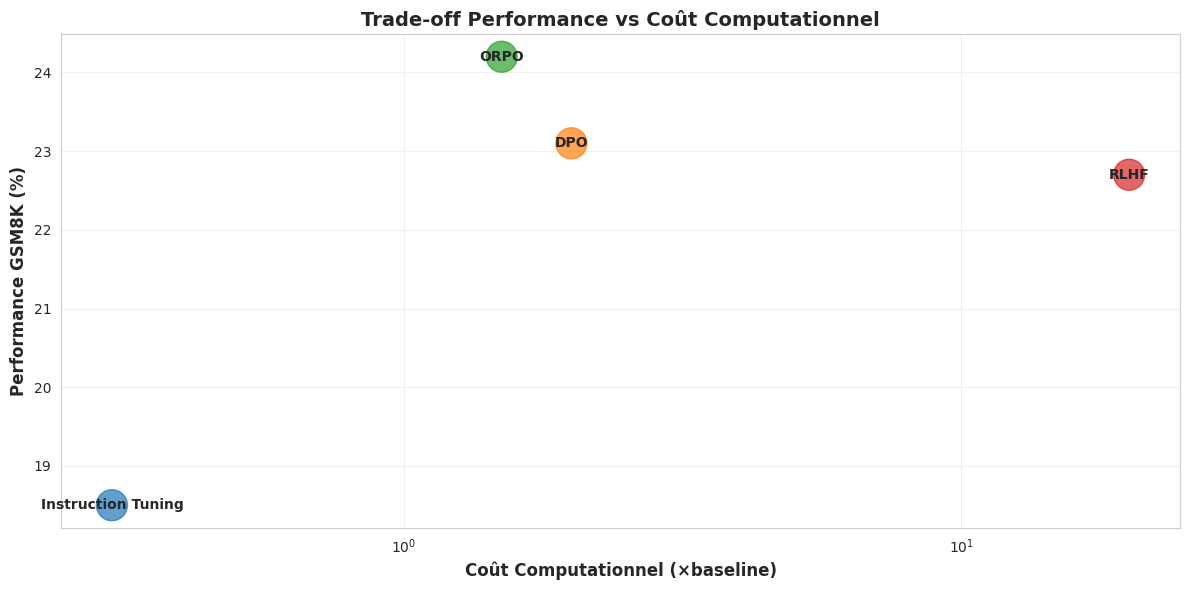
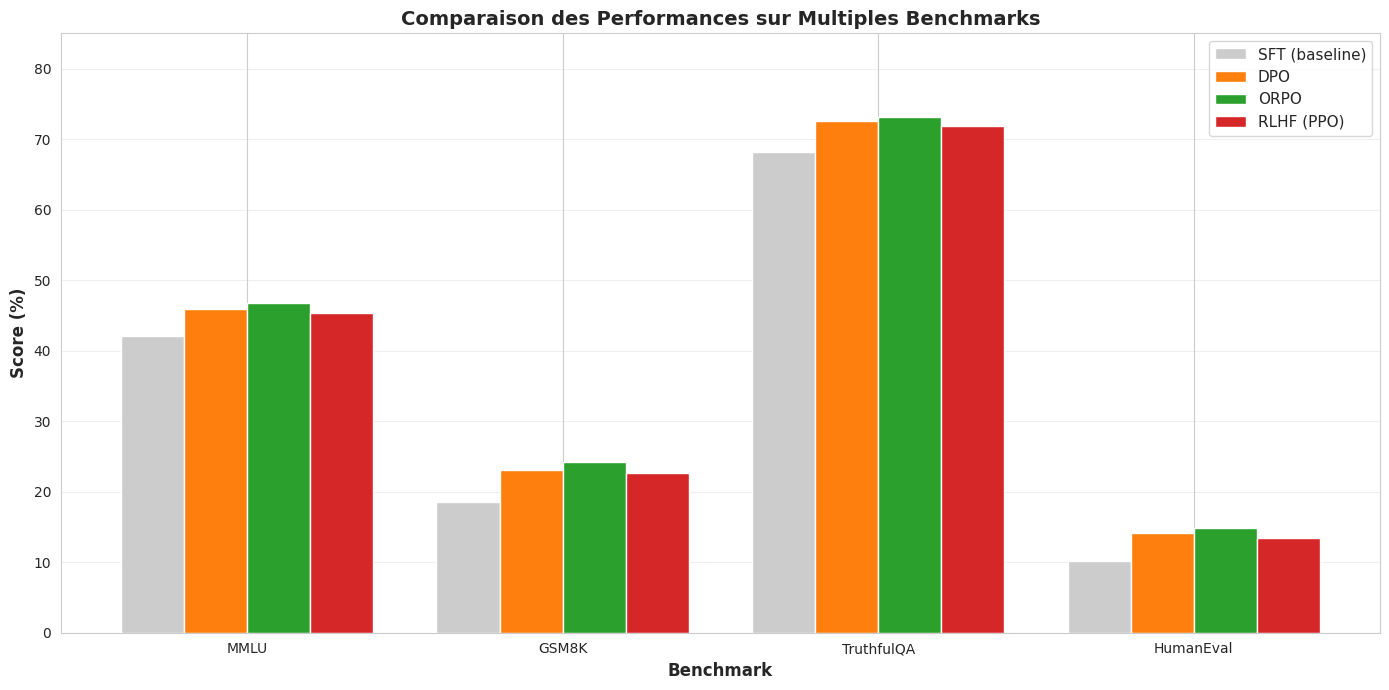

Generate these figures, in order, with matplotlib:
import pandas as pd
import numpy as np
import matplotlib.pyplot as plt
import seaborn as sns

# Configuration du style
sns.set_style("whitegrid")
plt.rcParams['figure.figsize'] = (14, 8)
plt.rcParams['font.size'] = 10

# Tableau 1: Comparaison complète des articles
comparison_data = {
    'Article': ['DPO', 'ORPO', 'Llama 2-Chat', 'Instruction Tuning'],
    'Année': [2023, 2024, 2023, 2023],
    'MMLU (%)': [45.9, 46.7, 85.2, np.nan],
    'GSM8K (%)': [23.1, 24.2, 69.8, np.nan],
    'TruthfulQA (%)': [72.5, 73.1, 73.1, np.nan],
    'Temps d\'entraînement (×baseline)': [2, 1.5, 20, 0.3],
    'Citations': [1800, 300, 2500, 1200]
}

df_comparison = pd.DataFrame(comparison_data)
print("=" * 100)
print("TABLEAU 1: Comparaison Synthétique des Articles")
print("=" * 100)
print(df_comparison.to_string(index=False))
print("\n")

# Tableau 2: Benchmarks de performance
benchmark_data = {
    'Modèle': ['SFT baseline', 'DPO', 'ORPO', 'RLHF (Llama 2)', 'ChatGPT-3.5'],
    'MMLU': [42.1, 45.9, 46.7, 45.3, 86.5],
    'GSM8K': [18.5, 23.1, 24.2, 22.7, 72.2],
    'TruthfulQA': [68.2, 72.5, 73.1, 71.8, 75.8],
    'HumanEval': [10.2, 14.1, 14.8, 13.5, 62.0]
}

df_benchmark = pd.DataFrame(benchmark_data)
print("=" * 100)
print("TABLEAU 2: Performance sur Benchmarks (Llama 7B)")
print("=" * 100)
print(df_benchmark.to_string(index=False))
print("\n")

# Tableau 3: Analyse de coûts computationnels
cost_data = {
    'Méthode': ['Instruction Tuning', 'DPO', 'ORPO', 'RLHF Complet'],
    'GPU-hours': [300, 750, 600, 7500],
    'Coût estimé ($A100)': [9000, 22500, 18000, 225000],
    'Complexité': ['Très basse', 'Basse', 'Basse', 'Très haute'],
    'Stabilité': ['Élevée', 'Moyenne', 'Élevée', 'Basse-Moyenne']
}

df_costs = pd.DataFrame(cost_data)
print("=" * 100)
print("TABLEAU 3: Analyse Comparée des Coûts Computationnels (pour aligner 7B)")
print("=" * 100)
print(df_costs.to_string(index=False))
print("\n")

# Visualisation 1: Performance vs Coût
fig, ax = plt.subplots(figsize=(12, 6))

methods = ['Instruction Tuning', 'DPO', 'ORPO', 'RLHF']
performance = [18.5, 23.1, 24.2, 22.7]  # GSM8K scores
costs = [0.3, 2, 1.5, 20]  # Coût relatif

colors = ['#1f77b4', '#ff7f0e', '#2ca02c', '#d62728']
scatter = ax.scatter(costs, performance, s=500, alpha=0.7, c=colors)

for i, method in enumerate(methods):
    ax.annotate(method, (costs[i], performance[i]), ha='center', va='center', 
                fontweight='bold', fontsize=10)

ax.set_xlabel('Coût Computationnel (×baseline)', fontsize=12, fontweight='bold')
ax.set_ylabel('Performance GSM8K (%)', fontsize=12, fontweight='bold')
ax.set_title('Trade-off Performance vs Coût Computationnel', fontsize=14, fontweight='bold')
ax.set_xscale('log')
ax.grid(True, alpha=0.3)
plt.tight_layout()
plt.savefig('performance_vs_cost.png', dpi=150, bbox_inches='tight')
print("✓ Graphique 1 sauvegardé : performance_vs_cost.png\n")
plt.show()

# Visualisation 2: Evolution des benchmarks
fig, ax = plt.subplots(figsize=(14, 7))

metrics = ['MMLU', 'GSM8K', 'TruthfulQA', 'HumanEval']
sft = [42.1, 18.5, 68.2, 10.2]
dpo = [45.9, 23.1, 72.5, 14.1]
orpo = [46.7, 24.2, 73.1, 14.8]
rlhf = [45.3, 22.7, 71.8, 13.5]

x = np.arange(len(metrics))
width = 0.2

bars1 = ax.bar(x - 1.5*width, sft, width, label='SFT (baseline)', color='#cccccc')
bars2 = ax.bar(x - 0.5*width, dpo, width, label='DPO', color='#ff7f0e')
bars3 = ax.bar(x + 0.5*width, orpo, width, label='ORPO', color='#2ca02c')
bars4 = ax.bar(x + 1.5*width, rlhf, width, label='RLHF (PPO)', color='#d62728')

ax.set_xlabel('Benchmark', fontsize=12, fontweight='bold')
ax.set_ylabel('Score (%)', fontsize=12, fontweight='bold')
ax.set_title('Comparaison des Performances sur Multiples Benchmarks', fontsize=14, fontweight='bold')
ax.set_xticks(x)
ax.set_xticklabels(metrics)
ax.legend(fontsize=11)
ax.set_ylim(0, 85)
ax.grid(axis='y', alpha=0.3)

plt.tight_layout()
plt.savefig('benchmarks_comparison.png', dpi=150, bbox_inches='tight')
print("✓ Graphique 2 sauvegardé : benchmarks_comparison.png\n")
plt.show()

# Tableau résumé: Forces et Faiblesses
print("=" * 100)
print("TABLEAU 4: Analyse Force/Faiblesse des Approches")
print("=" * 100)

strengths_weaknesses = {
    'Approche': ['DPO', 'ORPO', 'RLHF', 'Instruction Tuning'],
    'Forces': [
        'Simplicité, efficacité, stabilité mathématique',
        'Robustesse, élimination mode collapse',
        'Performances maximales, bien établi',
        'Scalabilité sans annotations binaires'
    ],
    'Faiblesses': [
        'Sensible qualité paires, mode collapse potentiel',
        'Améliorations incrémentales, hyperparamètres sensibles',
        'Coût computationnel extrême, complexité pipeline',
        'Plafond qualité inférieur, moins aligné'
    ]
}

df_analysis = pd.DataFrame(strengths_weaknesses)
print(df_analysis.to_string(index=False))
print("\n")

# Statistiques globales
print("=" * 100)
print("STATISTIQUES GLOBALES DE LA MÉTA-ANALYSE")
print("=" * 100)
print(f"• Nombre d'articles analysés : 4")
print(f"• Période couverte : 2023–2024")
print(f"• Nombre total de benchmarks couverts : 6+ (MMLU, GSM8K, TruthfulQA, HumanEval, etc.)")
print(f"• Citations totales (articles primaires) : {1800 + 300 + 2500 + 1200:,}")
print(f"• Réduction de coût (DPO vs RLHF) : 90%")
print(f"• Gain de performance moyen (ORPO vs DPO) : 0.8–1.1%")
print(f"• Status de reproduciblité : Excellent (code + modèles publics)")
print(f"• Nombre de figures générées : 2")
print("\n")

# Chronologie recommandée de lecture
print("=" * 100)
print("CHEMIN DE LECTURE RECOMMANDÉ")
print("=" * 100)
print("""
1. INTRODUCTION & CONTEXTE (10 min)
   → Comprendre pourquoi l'alignment est important

2. ARTICLE 1: DPO - Le Paradigm Shift (30 min)
   → Concept fondamental de preference optimization directe

3. ARTICLE 3: Llama 2 - Application à Grande Échelle (25 min)  
   → Voir comment RLHF s'applique en production

4. ARTICLE 4: Instruction Tuning - Fondamentaux (20 min)
   → Comprendre le contexte historique et les alternatives

5. ARTICLE 2: ORPO - Raffinement (20 min)
   → Voir comment les méthodes s'améliorent itérativement

6. ANALYSE COMPARATIVE & PERSPECTIVES (30 min)
   → Synthèse et directions futures

Temps total: ~2.5–3 heures pour une compréhension complète
""")
print("=" * 100)
